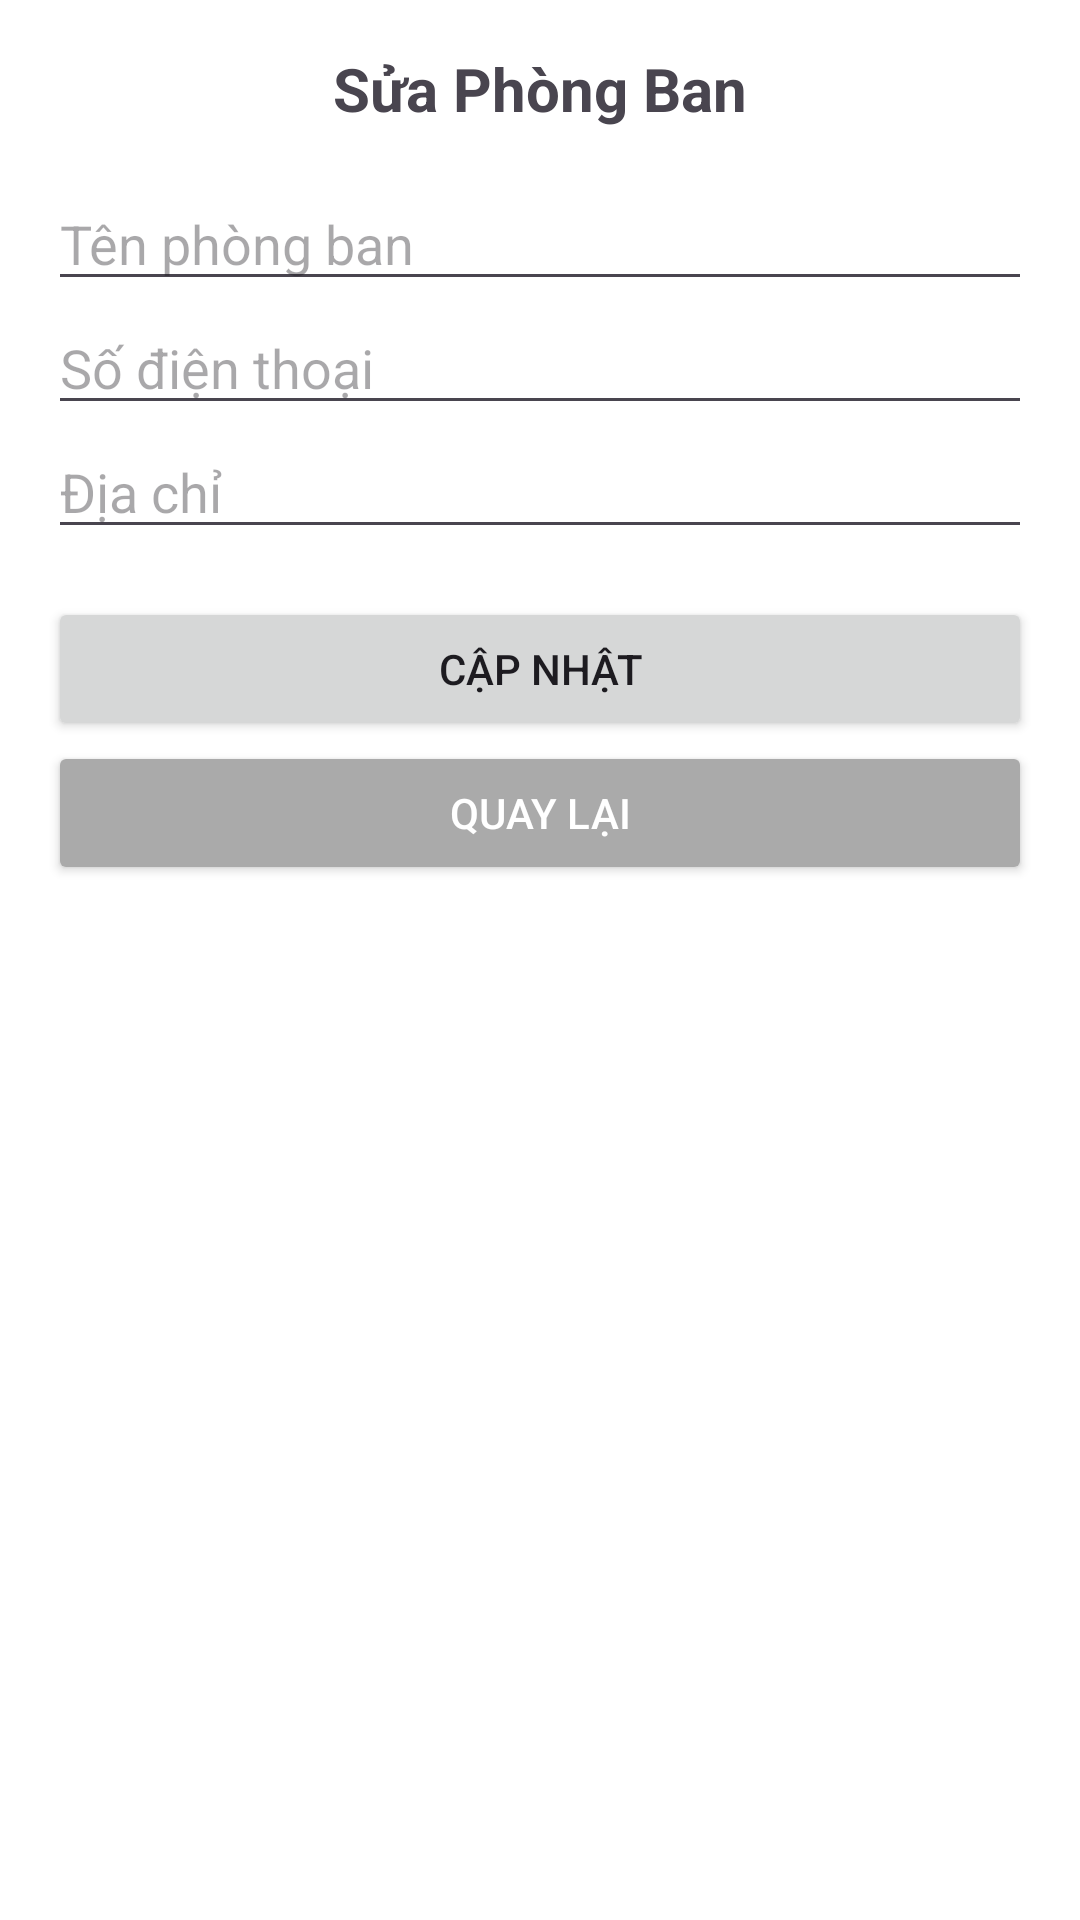

Reconstruct the res/layout file that produces this screen, plus the resources it refers to.
<!-- AndroidManifest.xml: application theme Theme.TLUContact -->
<!-- res/layout/activity_edit_department.xml -->
<?xml version="1.0" encoding="utf-8"?>
<LinearLayout xmlns:android="http://schemas.android.com/apk/res/android"
    android:layout_width="match_parent"
    android:layout_height="match_parent"
    android:orientation="vertical"
    android:padding="16dp">

    <TextView
        android:layout_width="wrap_content"
        android:layout_height="wrap_content"
        android:text="Sửa Phòng Ban"
        android:textSize="20sp"
        android:textStyle="bold"
        android:layout_gravity="center_horizontal"/>

    <EditText
        android:id="@+id/etEditDepartmentName"
        android:layout_width="match_parent"
        android:layout_height="wrap_content"
        android:hint="Tên phòng ban"
        android:layout_marginTop="16dp"/>

    <EditText
        android:id="@+id/etEditDepartmentPhone"
        android:layout_width="match_parent"
        android:layout_height="wrap_content"
        android:hint="Số điện thoại"/>

    <EditText
        android:id="@+id/etEditDepartmentAddress"
        android:layout_width="match_parent"
        android:layout_height="wrap_content"
        android:hint="Địa chỉ"/>

    <Button
        android:id="@+id/btnUpdateDepartment"
        android:layout_width="match_parent"
        android:layout_height="wrap_content"
        android:text="Cập nhật"
        android:layout_marginTop="16dp"/>

    <Button
        android:id="@+id/btnCancel"
        android:layout_width="match_parent"
        android:layout_height="wrap_content"
        android:text="Quay lại"
        android:backgroundTint="@android:color/darker_gray"
        android:textColor="@android:color/white" />
</LinearLayout>
<!-- resources referenced by this layout -->
<resources>
  <style name="Theme.TLUContact" parent="Theme.Material3.Light.NoActionBar">
          <item name="colorPrimaryVariant">@color/teal_700</item>
          <item name="colorOnPrimary">@android:color/white</item>
  
          <item name="colorOnSecondary">@android:color/white</item>
          <item name="android:windowBackground">@android:color/white</item>
          <item name="colorPrimary">#00BCD4</item>
  
          
          <item name="colorPrimaryContainer">#FF5722</item>
          <item name="colorOnPrimaryContainer">#FFFFFF</item>
      </style>
  <color name="teal_700">#018786</color>
</resources>
